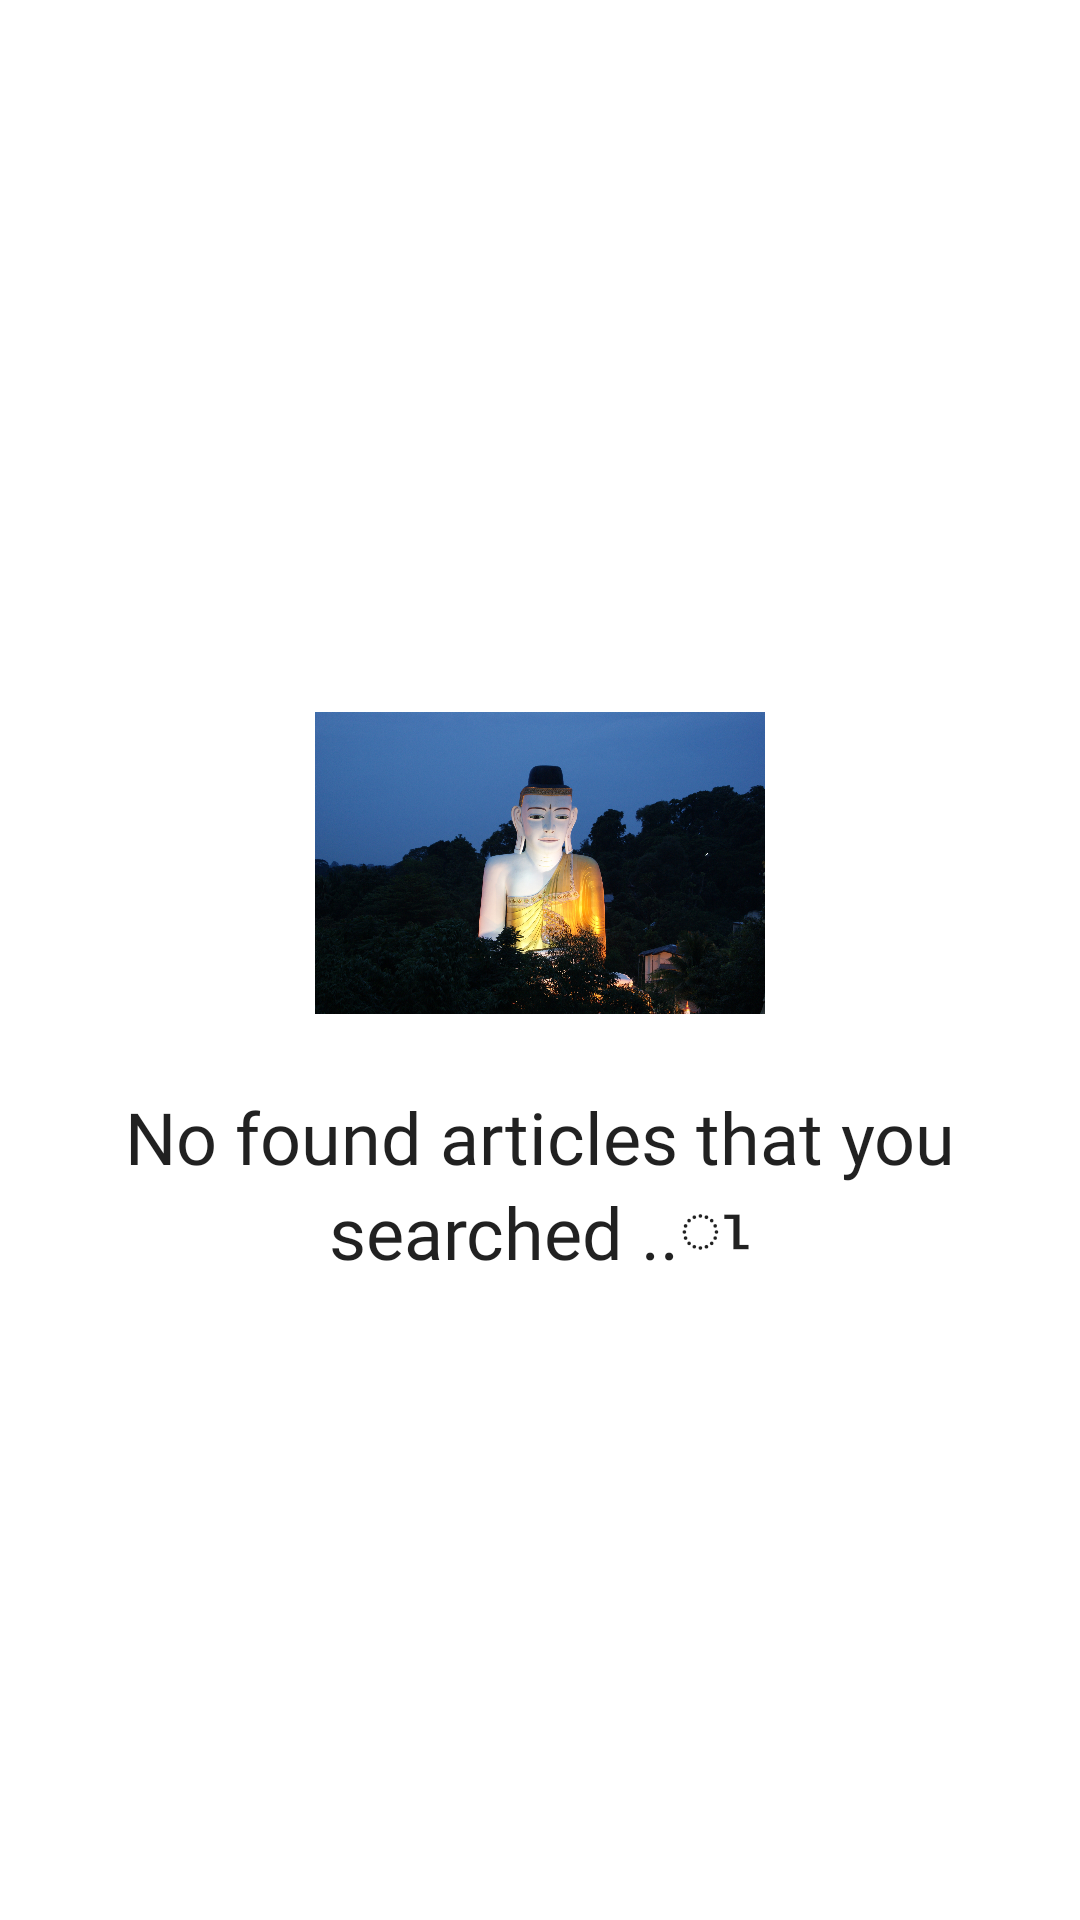

This screen was rendered from an Android layout file. Write that file and the resources it references.
<!-- AndroidManifest.xml: application theme AppTheme -->
<!-- res/layout/content_filter_empty_list.xml -->
<?xml version="1.0" encoding="utf-8"?>
<LinearLayout xmlns:android="http://schemas.android.com/apk/res/android"
    android:layout_width="match_parent"
    android:layout_height="match_parent"
    android:padding="16dp"
    android:gravity="center"
    android:id="@+id/emptyLayout"
    android:orientation="vertical">

    <ImageView
        android:layout_width="150dp"
        android:layout_height="150dp"
        android:src="@mipmap/pyay" />

    <TextView
        android:layout_width="wrap_content"
        android:layout_height="wrap_content"
        android:gravity="center"
        android:fontFamily="@font/montserrat"
        android:text="No found articles that you searched ..ၤ"
        android:textAppearance="@style/TextAppearance.MaterialComponents.Headline5" />
</LinearLayout>
<!-- resources referenced by this layout -->
<resources>
  <!-- mipmap pyay: jpg bitmap (drawable, 303046 bytes) -->
  <style name="AppTheme" parent="Theme.MaterialComponents.Light.NoActionBar">
          
          <item name="colorPrimary">@color/colorPrimary</item>
          <item name="colorPrimaryDark">@color/colorPrimaryDark</item>
          <item name="colorAccent">@color/colorAccent</item>
          <item name="android:windowTranslucentStatus">true</item>
  
  
  
  
      </style>
  <color name="colorPrimary">#ffab91</color>
  <color name="colorPrimaryDark">#b1bfca</color>
  <color name="colorAccent">#c97b63</color>
</resources>
